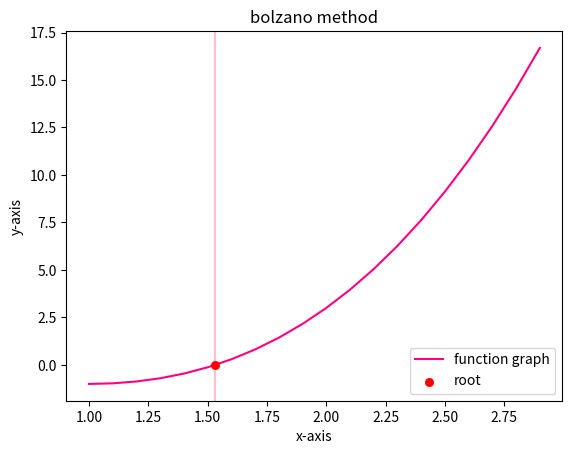

The script that saved this image:
# https://www.geeksforgeeks.org/graph-plotting-in-python-set-1/
# https://www.codesansar.com/numerical-methods/bisection-method-python-program.htm

import matplotlib.pyplot as plt
import numpy as np

# Defining Function
def f(x):
    return x**3 - 3 * x + 1

# Implementing Bisection Method
def bisection(x0, x1, e):
    count = 1
    condition = True

    while condition:
        x2 = (x0 + x1) / 2
        print("Iteration-%d, x2 = %0.6f and f(x2) = %0.6f" % (count, x2, f(x2)))

        if f(x0) * f(x2) < 0:
            x1 = x2
        else:
            x0 = x2

        count += 1
        condition = abs(f(x2)) > e

    # print("\nRequired Root is : %0.8f" % x2)
    return x2

# # Note: You can combine above two section like this
# x0 = float(input("First Guess: "))
# x1 = float(input("Second Guess: "))
# e = float(input("Tolerable Error: "))

x0 = 1
x1 = 3
e = 0.1

# Checking Correctness of initial guess values and bisecting
if f(x0) * f(x1) > 0.0:
    print("Given values do not bracket the root.")
    print("Try Again with different guess values.")
else:
    root = bisection(x0, x1, e)
    print("\nRequired Root is : %0.8f" % root)

x = np.arange(x0, x1, e)
y = f(x)

def buildGraph():
    plt.plot(x, y, color = "#ff007f", label="function graph", zorder=0)
    # plt.plot(root, color = 'pink', label = "root")
    plt.axvline(x=root, ymin=0, ymax=1, color="pink", zorder=1)
    plt.scatter(root, f(root), color="red", linewidths=0.5, label="root", zorder=2)
    plt.xlabel("x-axis")
    plt.ylabel("y-axis")
    plt.title("bolzano method")
    plt.legend()
    plt.show()

buildGraph()